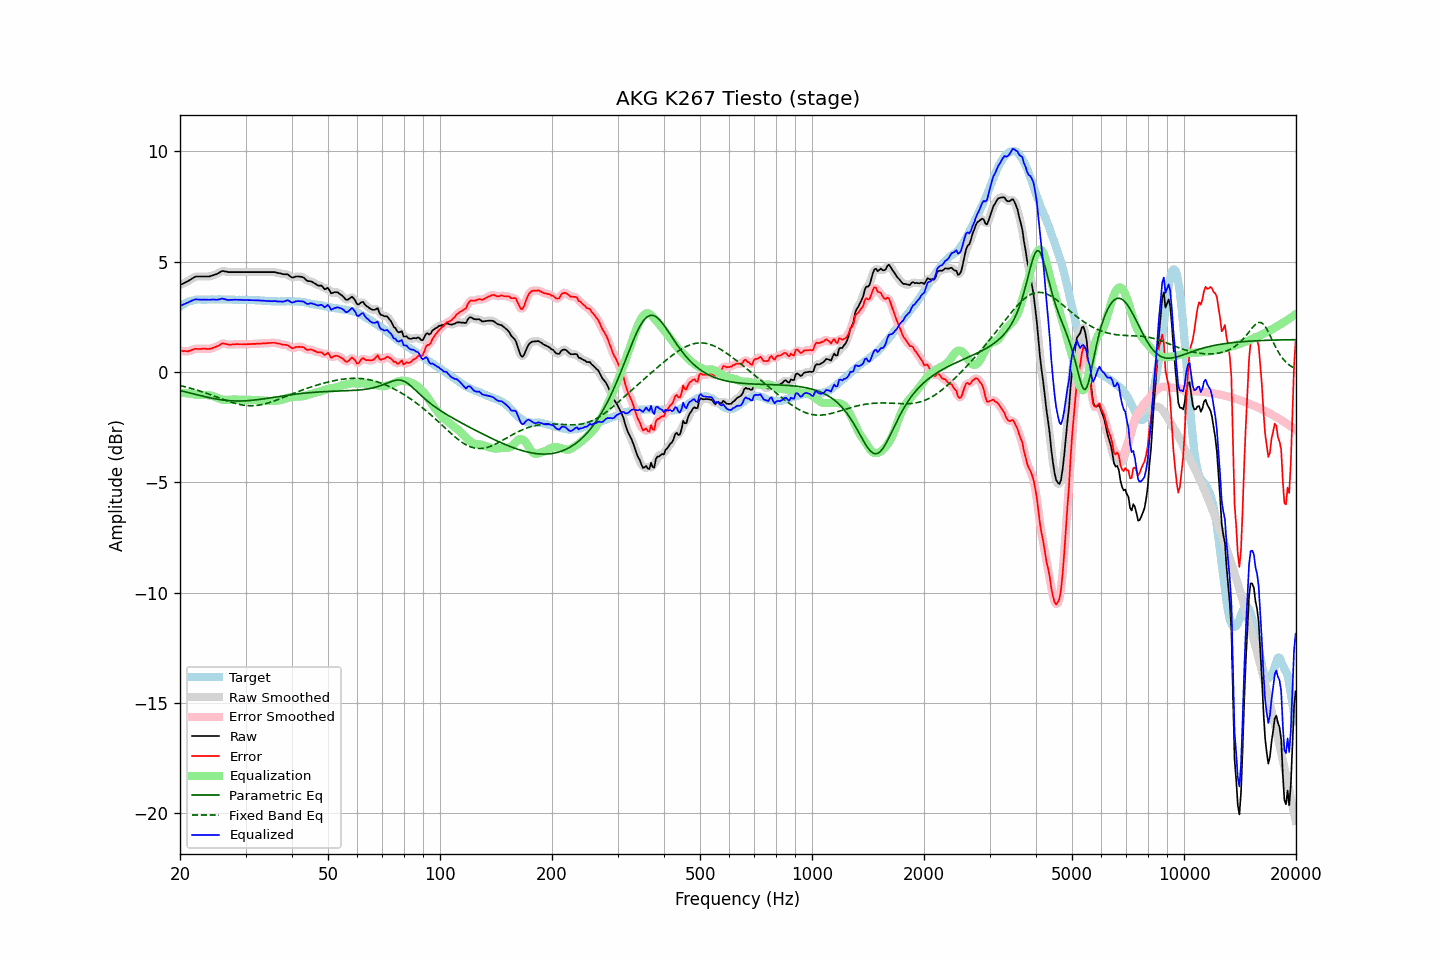

The file beside this chart, header and first rows:
frequency, raw, error, smoothed, error_smoothed, equalization, parametric_eq, fixed_band_eq, equalized_raw, equalized_smoothed, target
20.00, 3.93, 0.97, 3.94, 0.97, -0.95, -0.84, -0.62, 2.99, 2.99, 2.96
20.20, 3.97, 0.96, 3.97, 0.96, -0.95, -0.86, -0.63, 3.02, 3.02, 3.01
20.40, 4.00, 0.94, 4.01, 0.95, -0.95, -0.88, -0.65, 3.05, 3.05, 3.06
20.61, 4.04, 0.95, 4.04, 0.94, -0.96, -0.90, -0.67, 3.09, 3.09, 3.09
20.81, 4.08, 0.94, 4.08, 0.94, -0.96, -0.91, -0.69, 3.12, 3.12, 3.14
21.02, 4.11, 0.93, 4.12, 0.94, -0.97, -0.93, -0.71, 3.14, 3.15, 3.18
21.23, 4.16, 0.96, 4.16, 0.96, -0.98, -0.95, -0.73, 3.19, 3.18, 3.20
21.44, 4.20, 0.98, 4.21, 0.98, -0.99, -0.97, -0.75, 3.22, 3.22, 3.22
21.66, 4.25, 1.01, 4.25, 1.01, -1.00, -0.99, -0.77, 3.25, 3.25, 3.24
21.87, 4.29, 1.04, 4.29, 1.03, -1.02, -1.01, -0.79, 3.28, 3.27, 3.25
22.09, 4.32, 1.05, 4.32, 1.05, -1.03, -1.02, -0.81, 3.29, 3.29, 3.27
22.31, 4.32, 1.04, 4.33, 1.05, -1.04, -1.04, -0.83, 3.28, 3.28, 3.28
22.54, 4.32, 1.04, 4.33, 1.04, -1.05, -1.06, -0.86, 3.28, 3.28, 3.28
22.76, 4.32, 1.04, 4.32, 1.04, -1.05, -1.08, -0.88, 3.27, 3.27, 3.28
22.99, 4.32, 1.05, 4.32, 1.05, -1.05, -1.10, -0.90, 3.28, 3.28, 3.27
23.22, 4.32, 1.05, 4.32, 1.05, -1.04, -1.11, -0.93, 3.28, 3.28, 3.27
23.45, 4.32, 1.05, 4.32, 1.05, -1.04, -1.13, -0.95, 3.28, 3.28, 3.27
23.69, 4.32, 1.04, 4.32, 1.04, -1.05, -1.15, -0.98, 3.28, 3.28, 3.28
23.92, 4.32, 1.04, 4.33, 1.05, -1.05, -1.16, -1.01, 3.27, 3.27, 3.28
24.16, 4.34, 1.06, 4.34, 1.06, -1.07, -1.18, -1.03, 3.28, 3.28, 3.28
24.40, 4.36, 1.07, 4.36, 1.08, -1.09, -1.19, -1.06, 3.28, 3.28, 3.29
24.65, 4.39, 1.11, 4.39, 1.11, -1.11, -1.21, -1.09, 3.28, 3.28, 3.28
24.89, 4.41, 1.13, 4.42, 1.13, -1.14, -1.22, -1.11, 3.27, 3.28, 3.28
25.14, 4.44, 1.16, 4.45, 1.16, -1.17, -1.23, -1.14, 3.27, 3.27, 3.28
25.39, 4.48, 1.19, 4.49, 1.20, -1.20, -1.24, -1.17, 3.28, 3.28, 3.29
25.65, 4.52, 1.23, 4.53, 1.24, -1.23, -1.25, -1.19, 3.30, 3.30, 3.29
25.91, 4.57, 1.29, 4.56, 1.27, -1.25, -1.26, -1.22, 3.33, 3.31, 3.28
26.16, 4.57, 1.29, 4.57, 1.29, -1.26, -1.27, -1.25, 3.32, 3.31, 3.28
26.43, 4.55, 1.27, 4.56, 1.28, -1.26, -1.28, -1.27, 3.29, 3.30, 3.28
26.69, 4.54, 1.26, 4.54, 1.26, -1.27, -1.29, -1.30, 3.28, 3.27, 3.28
26.96, 4.52, 1.24, 4.53, 1.25, -1.26, -1.30, -1.32, 3.26, 3.26, 3.28
27.23, 4.52, 1.24, 4.52, 1.24, -1.26, -1.30, -1.35, 3.26, 3.26, 3.28
27.50, 4.52, 1.24, 4.52, 1.24, -1.25, -1.31, -1.37, 3.27, 3.27, 3.28
27.77, 4.52, 1.25, 4.52, 1.25, -1.25, -1.31, -1.40, 3.27, 3.27, 3.27
28.05, 4.52, 1.25, 4.52, 1.26, -1.25, -1.31, -1.42, 3.27, 3.27, 3.27
28.33, 4.52, 1.26, 4.52, 1.26, -1.25, -1.32, -1.44, 3.27, 3.27, 3.26
28.62, 4.52, 1.26, 4.52, 1.26, -1.25, -1.32, -1.45, 3.27, 3.27, 3.26
28.90, 4.52, 1.25, 4.52, 1.26, -1.26, -1.32, -1.47, 3.27, 3.27, 3.27
29.19, 4.52, 1.26, 4.52, 1.26, -1.26, -1.31, -1.49, 3.27, 3.27, 3.26
29.48, 4.52, 1.25, 4.52, 1.26, -1.26, -1.31, -1.50, 3.27, 3.27, 3.27
29.78, 4.52, 1.26, 4.52, 1.26, -1.26, -1.31, -1.51, 3.27, 3.27, 3.26
30.08, 4.52, 1.25, 4.52, 1.26, -1.26, -1.31, -1.52, 3.27, 3.27, 3.27
30.38, 4.52, 1.26, 4.52, 1.26, -1.26, -1.30, -1.52, 3.26, 3.26, 3.26
30.68, 4.52, 1.26, 4.52, 1.26, -1.26, -1.30, -1.53, 3.26, 3.26, 3.26
30.99, 4.52, 1.26, 4.52, 1.27, -1.26, -1.29, -1.53, 3.26, 3.26, 3.26
31.30, 4.52, 1.27, 4.52, 1.27, -1.27, -1.28, -1.53, 3.26, 3.26, 3.25
31.61, 4.52, 1.27, 4.52, 1.27, -1.27, -1.27, -1.53, 3.25, 3.25, 3.25
31.93, 4.52, 1.27, 4.52, 1.28, -1.27, -1.27, -1.52, 3.25, 3.25, 3.25
32.24, 4.52, 1.28, 4.52, 1.28, -1.28, -1.26, -1.51, 3.25, 3.25, 3.24
32.57, 4.52, 1.28, 4.52, 1.28, -1.28, -1.25, -1.50, 3.24, 3.24, 3.24
32.89, 4.52, 1.28, 4.52, 1.28, -1.29, -1.24, -1.49, 3.24, 3.24, 3.24
33.22, 4.52, 1.29, 4.52, 1.29, -1.29, -1.23, -1.48, 3.23, 3.23, 3.23
33.55, 4.52, 1.29, 4.52, 1.29, -1.30, -1.22, -1.46, 3.23, 3.23, 3.23
33.89, 4.52, 1.30, 4.52, 1.30, -1.30, -1.21, -1.44, 3.22, 3.22, 3.22
34.23, 4.52, 1.30, 4.52, 1.30, -1.31, -1.20, -1.42, 3.22, 3.22, 3.22
34.57, 4.52, 1.31, 4.52, 1.31, -1.31, -1.19, -1.40, 3.21, 3.21, 3.21
34.92, 4.52, 1.31, 4.52, 1.31, -1.32, -1.18, -1.38, 3.21, 3.21, 3.21
35.27, 4.52, 1.32, 4.53, 1.32, -1.32, -1.16, -1.35, 3.21, 3.21, 3.20
35.62, 4.52, 1.32, 4.52, 1.32, -1.31, -1.15, -1.33, 3.21, 3.21, 3.20
35.97, 4.52, 1.32, 4.52, 1.32, -1.31, -1.14, -1.30, 3.21, 3.21, 3.20
... 635 more rows
